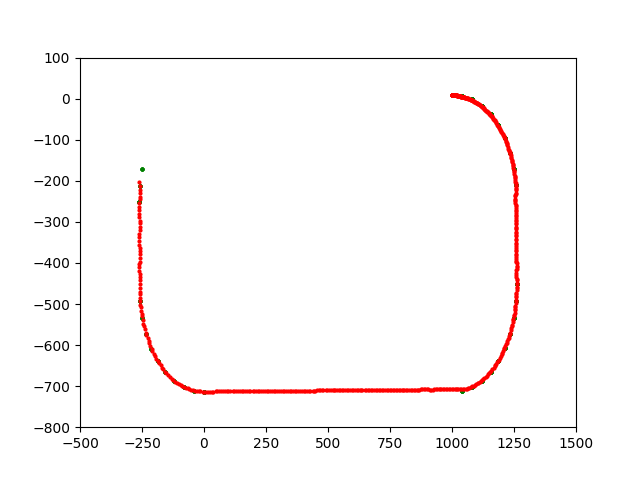

Source data for this figure (header and first rows):
, Time, X, Y, X Vel, Y Vel, Yaw
0, 1.411, 1000, 8.75, 0.0, 0.0, 0.0
1, 1.501, 1000, 8.75, 0.0, 0.0, 0.0
2, 1.582, 1000, 8.75, 0.0, 0.0, 0.0
3, 1.657, 1000, 8.75, 0.0, 0.0, 0.0
4, 1.747, 1000, 8.75, 0.0, 0.0, 0.0
5, 1.828, 1000, 8.75, 0.0, 0.0, 0.0
6, 1.921, 1000, 8.75, -0.002735, 3.633828571381059e-09, 0.0
7, 2.003, 1000, 8.75, -0.002735, 3.633828571381059e-09, 0.0
8, 2.088, 1000, 8.746, 0.001836, -0.0487, -0.0006714
9, 2.178, 1000, 8.746, 0.001836, -0.0487, -0.0006714
10, 2.263, 1000, 8.746, 6.809675687691197e-05, -0.006366, -0.0007935
11, 2.342, 1000, 8.746, 6.809675687691197e-05, -0.006366, -0.0007935
12, 2.43, 1000, 8.746, -0.000417, 0.01056, -0.0007935
13, 2.512, 1000, 8.746, -0.000417, 0.01056, -0.0007935
14, 2.597, 1000, 8.746, -0.000417, 0.01056, -0.0007935
15, 2.694, 1000, 8.746, -0.0004458, 0.01483, -0.0007019
16, 2.777, 1000, 8.746, -0.0004458, 0.01483, -0.0007019
17, 2.876, 1000, 8.746, -0.0003466, 0.01352, -0.0005493
18, 2.962, 1000, 8.746, -0.0003466, 0.01352, -0.0005493
19, 3.068, 1000, 8.746, -0.0002377, 0.01042, -0.0003662
20, 3.167, 1000, 8.746, -0.0001525, 0.007283, -0.0002136
21, 3.262, 1000, 8.746, -0.0001525, 0.007283, -0.0002136
22, 3.36, 1000, 8.746, -9.406788740307093e-05, 0.004743, -0.0001221
23, 3.445, 1000, 8.746, -9.406788740307093e-05, 0.004743, -0.0001221
24, 3.542, 1000, 8.746, -5.6675584346521646e-05, 0.002915, -3.0517576306010596e-05
25, 3.633, 1000, 8.746, -5.6675584346521646e-05, 0.002915, -3.0517576306010596e-05
26, 3.732, 1000, 8.746, -3.362639108672738e-05, 0.001699, 7.692676263104659e-06
27, 3.823, 1000, 8.746, -3.362639108672738e-05, 0.001699, 7.692676263104659e-06
28, 3.921, 1000, 8.746, -1.1498736057546921e-05, 0.0001141, 1.4213496797310654e-05
29, 4.01, 1000, 8.746, -1.1498736057546921e-05, 0.0001141, 1.4213496797310654e-05
30, 4.111, 1000, 8.746, -1.3939888958702795e-05, 0.0001271, 1.4270521205617115e-05
31, 4.207, 1000, 8.746, -1.3939888958702795e-05, 0.0001271, 1.4270521205617115e-05
32, 4.308, 1000, 8.746, -1.1345081475155894e-05, 0.0001039, 1.4318788089440204e-05
33, 4.407, 1000, 8.746, -1.1345081475155894e-05, 0.0001039, 1.4318788089440204e-05
34, 4.521, 1000, 8.746, -7.979348993103486e-06, 7.483115768991411e-05, 1.4352573998621665e-05
35, 4.621, 1000, 8.746, -7.979348993103486e-06, 7.483115768991411e-05, 1.4352573998621665e-05
36, 4.723, 1000, 8.746, -2.1425639715744182e-06, 2.1106721760588698e-05, 1.4369468772201799e-05
37, 4.828, 1000, 8.746, -3.1285753721022047e-06, 3.0314471587189473e-05, 1.4384580936166458e-05
38, 4.927, 1000, 8.746, -3.1285753721022047e-06, 3.0314471587189473e-05, 1.4384580936166458e-05
39, 5.029, 1000, 8.746, -2.649436510182568e-06, 2.6603482183418237e-05, 1.4395885045814794e-05
40, 5.131, 1000, 8.746, -2.649436510182568e-06, 2.6603482183418237e-05, 1.4395885045814794e-05
41, 5.249, 1000, 8.746, -1.9356455140950857e-06, 1.9943659935961477e-05, 1.440321375412168e-05
42, 5.355, 1000, 8.746, -1.9356455140950857e-06, 1.9943659935961477e-05, 1.440321375412168e-05
43, 5.461, 1000, 8.746, -4.0148844959730923e-07, 4.645531589630991e-06, 1.4406767149921507e-05
44, 5.569, 1000, 8.745, 1.256, -0.01733, -0.02643
45, 5.675, 1000, 8.745, 1.256, -0.01733, -0.02643
46, 5.794, 1000, 8.743, 2.575, -0.03916, -0.1108
47, 5.901, 1000, 8.743, 2.575, -0.03916, -0.1108
48, 6.008, 1001, 8.739, 3.662, -0.063, -0.2414
49, 6.118, 1001, 8.732, 4.541, -0.08916, -0.4074
50, 6.226, 1001, 8.732, 4.541, -0.08916, -0.4074
51, 6.349, 1002, 8.724, 5.268, -0.1173, -0.5984
52, 6.462, 1002, 8.712, 5.889, -0.1474, -0.8049
53, 6.57, 1002, 8.712, 5.889, -0.1474, -0.8049
54, 6.684, 1003, 8.698, 6.435, -0.1796, -1.02
55, 6.799, 1003, 8.698, 6.435, -0.1796, -1.02
56, 6.916, 1003, 8.681, 6.933, -0.2133, -1.238
57, 7.03, 1004, 8.66, 7.399, -0.2484, -1.453
58, 7.149, 1004, 8.66, 7.399, -0.2484, -1.453
59, 7.273, 1005, 8.635, 7.843, -0.2844, -1.662
... 109 more rows
